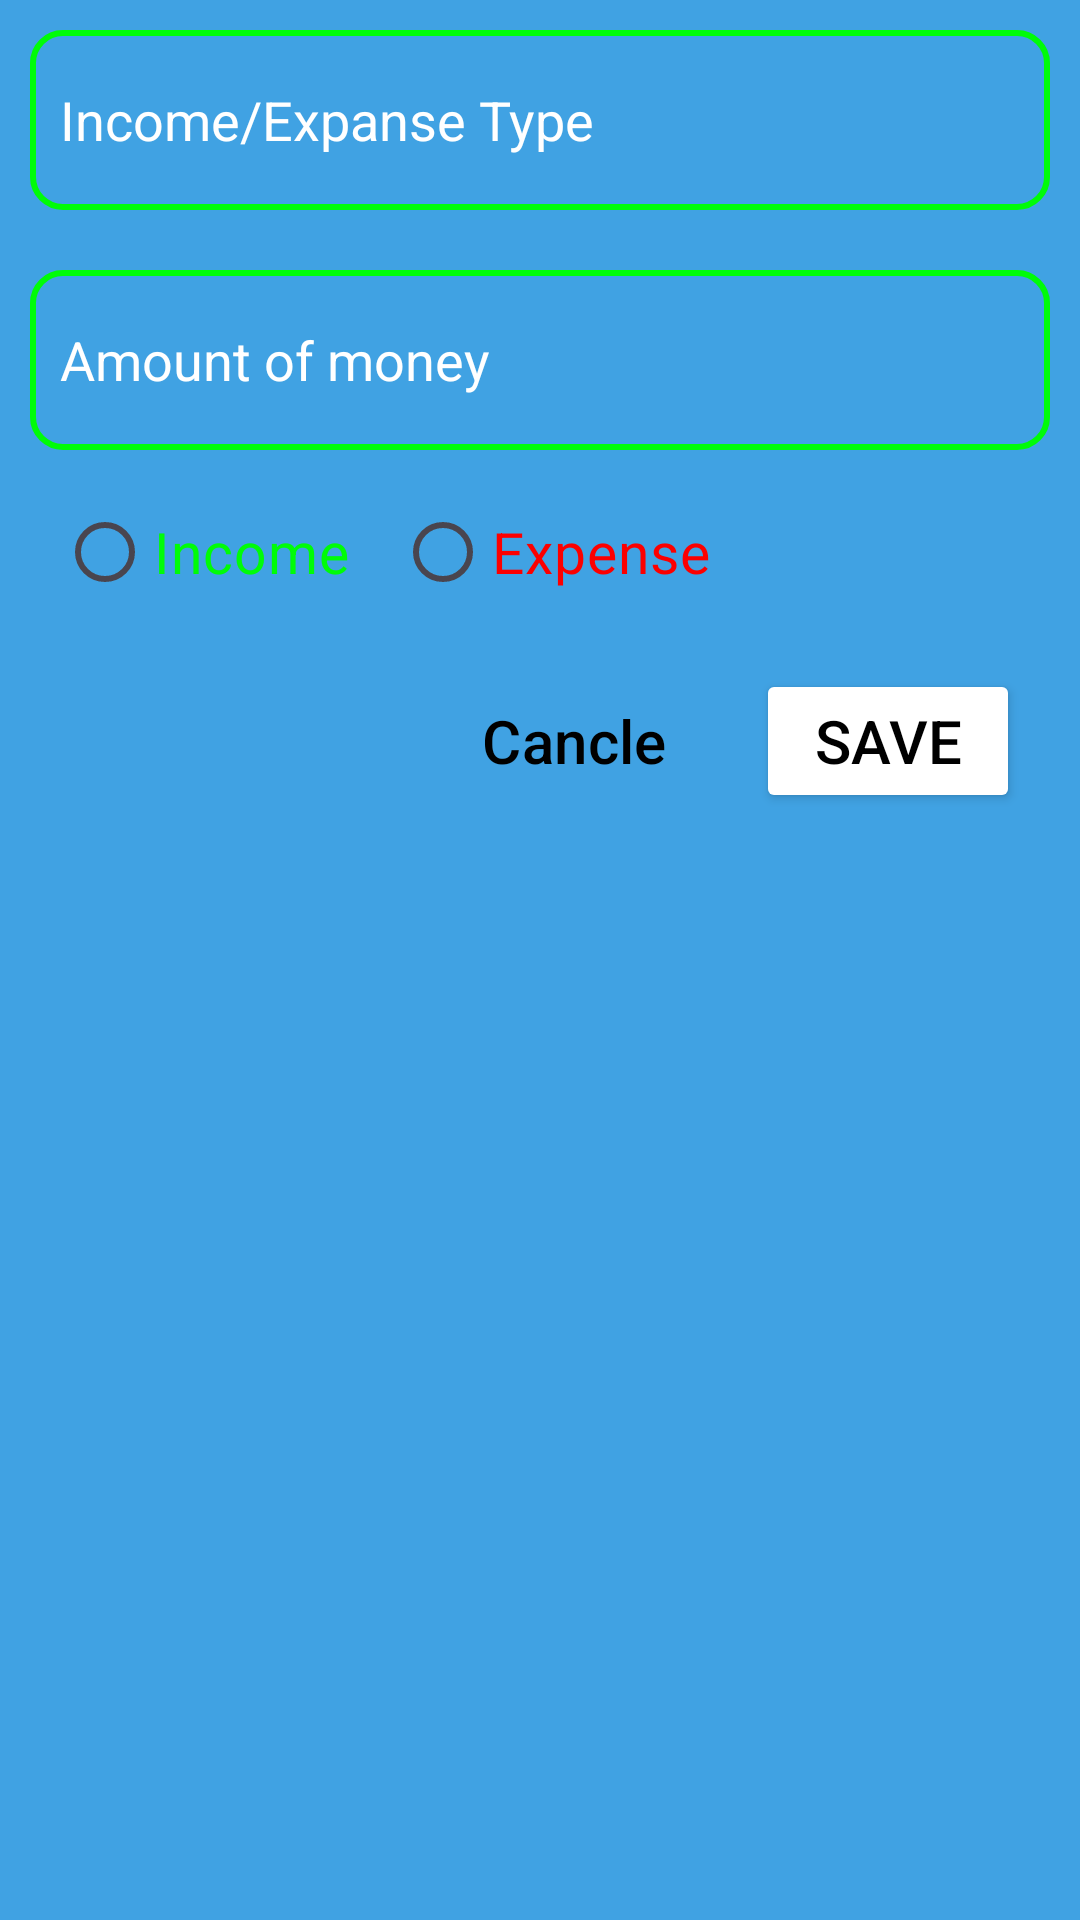

Here is an Android app screen rendered from its layout file. Give the layout XML and the strings, colors and styles it references.
<!-- AndroidManifest.xml: application theme Theme.ComesIn_GoseOut_Book -->
<!-- res/layout/custom_dialog_box.xml -->
<?xml version="1.0" encoding="utf-8"?>
<LinearLayout xmlns:android="http://schemas.android.com/apk/res/android"
    xmlns:app="http://schemas.android.com/apk/res-auto"
    android:layout_width="match_parent"
    android:layout_height="wrap_content"
    android:background="#40A2E3"
    android:orientation="vertical">

    <EditText
        android:id="@+id/amountType"
        android:layout_width="match_parent"
        android:layout_height="60dp"
        android:layout_margin="10dp"
        android:autofillHints=""
        android:background="@drawable/income_layout_bg"
        android:hint="Income/Expanse Type"
        android:inputType="text"
        android:paddingStart="10dp"
        android:paddingEnd="10dp"
        android:textColor="@color/white"
        android:textColorHint="@color/white" />

    <EditText
        android:id="@+id/amount"
        android:layout_width="match_parent"
        android:layout_height="60dp"
        android:layout_margin="10dp"
        android:autofillHints=""
        android:background="@drawable/income_layout_bg"
        android:hint="Amount of money"
        android:inputType="number"
        android:paddingStart="10dp"
        android:paddingEnd="10dp"
        android:textColor="@color/white"
        android:textColorHint="@color/white" />

    <RadioGroup
        android:id="@+id/radioGroup"
        android:layout_width="match_parent"
        android:layout_height="wrap_content"
        android:layout_marginStart="19dp"
        android:orientation="horizontal">

        <RadioButton
            android:id="@+id/incomeamount"
            android:layout_width="wrap_content"
            android:layout_height="wrap_content"
            android:layout_marginEnd="15dp"
            android:text="Income"
            android:textColor="@color/green"
            android:textSize="19sp" />

        <RadioButton
            android:id="@+id/expanseamount"
            android:layout_width="wrap_content"
            android:layout_height="wrap_content"
            android:text="Expense"
            android:textColor="@color/red"
            android:textSize="19sp" />
    </RadioGroup>
    <LinearLayout
        android:layout_width="match_parent"
        android:layout_height="wrap_content"
        android:orientation="horizontal"
        android:gravity="end"
        android:layout_marginEnd="20dp"
        android:layout_marginTop="15dp"
        android:layout_marginBottom="10dp">
        <Button
            android:id="@+id/cancle"
            android:layout_width="wrap_content"
            android:layout_height="wrap_content"
            android:layout_marginEnd="18dp"
            android:text="Cancle"
            android:textSize="20sp"
            android:backgroundTint="@color/white"
            android:textColor="@color/black"
            style="?android:attr/buttonBarButtonStyle" />
        <Button
            android:id="@+id/saveData"
            android:layout_width="wrap_content"
            android:layout_height="wrap_content"
            android:text="Save"
            android:backgroundTint="@color/white"
            android:textColor="@color/black"
            android:textSize="20sp"/>
    </LinearLayout>


</LinearLayout>
<!-- resources referenced by this layout -->
<resources>
  <color name="black">#FF000000</color>
  <color name="green">#00fc08</color>
  <color name="red">#fc0000</color>
  <color name="white">#FFFFFFFF</color>
  <!-- drawable income_layout_bg (drawable) -->
  <?xml version="1.0" encoding="utf-8"?>
  <shape xmlns:android="http://schemas.android.com/apk/res/android"
      android:shape="rectangle">
      <corners android:radius="10dp"/>
      <stroke android:color="@color/green" android:width="2dp"/>
  
  </shape>
  <style name="Theme.ComesIn_GoseOut_Book" parent="Base.Theme.ComesIn_GoseOut_Book" />
  <style name="Base.Theme.ComesIn_GoseOut_Book" parent="Theme.Material3.DayNight.NoActionBar">
          
          
      </style>
</resources>
